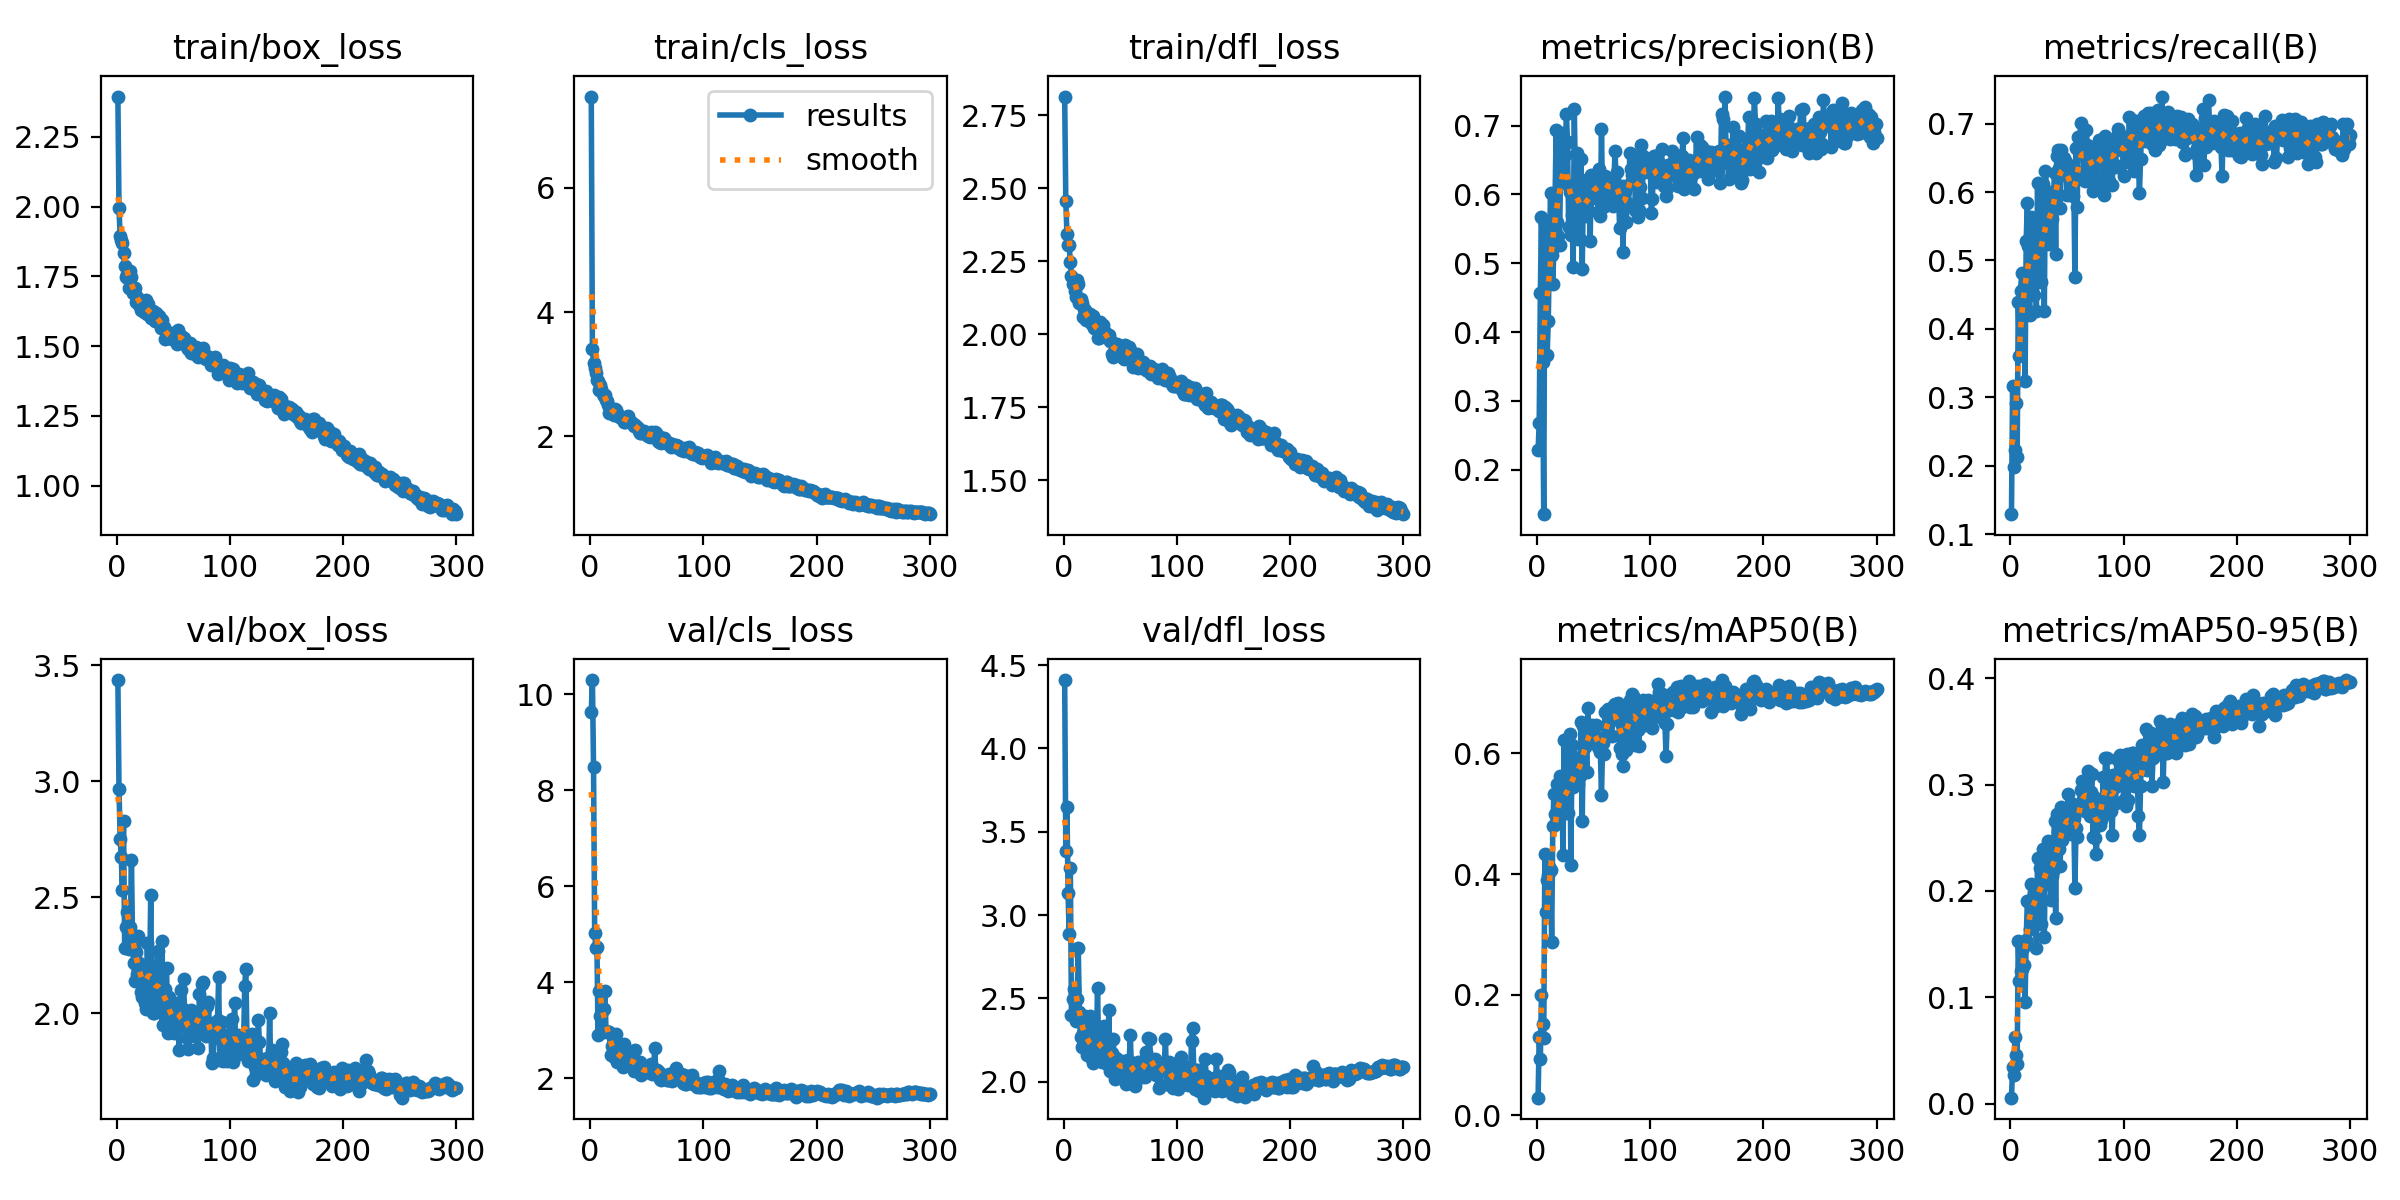

Data behind this chart, as committed beside it:
epoch, time, train/box_loss, train/cls_loss, train/dfl_loss, metrics/precision(B), metrics/recall(B), metrics/mAP50(B), metrics/mAP50-95(B), val/box_loss, val/cls_loss, val/dfl_loss, lr/pg0, lr/pg1, lr/pg2
1, 414.1, 2.394, 7.464, 2.814, 0.228, 0.1294, 0.02946, 0.00577, 3.437, 9.639, 4.411, 0.000325, 0.000325, 0.06782
2, 442.8, 1.994, 3.403, 2.456, 0.2674, 0.3163, 0.1299, 0.03433, 2.968, 10.3, 3.382, 0.0006561, 0.0006561, 0.03482
3, 471.5, 1.894, 3.174, 2.343, 0.4563, 0.1989, 0.09367, 0.02748, 2.751, 8.497, 3.652, 0.0009851, 0.0009851, 0.001818
4, 500, 1.878, 3.093, 2.306, 0.5679, 0.2225, 0.1999, 0.06273, 2.673, 5.025, 3.132, 0.00099, 0.00099, 0.00099
5, 528.7, 1.869, 3.022, 2.304, 0.3567, 0.2921, 0.1508, 0.04623, 2.53, 4.723, 2.888, 0.0009867, 0.0009867, 0.0009867
6, 557.1, 1.834, 2.9, 2.247, 0.1353, 0.213, 0.1277, 0.03732, 2.828, 4.741, 3.282, 0.0009834, 0.0009834, 0.0009834
7, 585.6, 1.786, 2.884, 2.199, 0.5575, 0.439, 0.4341, 0.1528, 2.282, 2.898, 2.399, 0.0009801, 0.0009801, 0.0009801
8, 614.3, 1.749, 2.744, 2.172, 0.5041, 0.3607, 0.3367, 0.1157, 2.369, 3.822, 2.497, 0.0009768, 0.0009768, 0.0009768
9, 642.9, 1.758, 2.824, 2.18, 0.367, 0.4555, 0.3906, 0.1244, 2.434, 3.295, 2.556, 0.0009735, 0.0009735, 0.0009735
10, 671.4, 1.743, 2.766, 2.149, 0.4158, 0.4811, 0.3982, 0.1264, 2.365, 3.34, 2.481, 0.0009702, 0.0009702, 0.0009702
11, 699.8, 1.707, 2.682, 2.128, 0.5162, 0.4581, 0.4112, 0.1467, 2.276, 2.957, 2.366, 0.0009668, 0.0009668, 0.0009668
12, 728.4, 1.768, 2.657, 2.185, 0.6025, 0.4412, 0.4068, 0.1309, 2.372, 3.452, 2.497, 0.0009635, 0.0009635, 0.0009635
13, 756.8, 1.749, 2.662, 2.17, 0.5119, 0.3243, 0.2877, 0.09579, 2.661, 3.822, 2.801, 0.0009602, 0.0009602, 0.0009602
14, 785.1, 1.691, 2.589, 2.108, 0.4705, 0.5288, 0.4806, 0.1543, 2.293, 2.996, 2.415, 0.0009569, 0.0009569, 0.0009569
15, 813.8, 1.695, 2.564, 2.121, 0.5239, 0.5838, 0.5326, 0.1904, 2.215, 2.966, 2.267, 0.0009536, 0.0009536, 0.0009536
16, 842.4, 1.709, 2.504, 2.108, 0.5949, 0.5211, 0.4996, 0.1907, 2.137, 2.96, 2.208, 0.0009503, 0.0009503, 0.0009503
17, 871, 1.657, 2.384, 2.059, 0.6938, 0.421, 0.4825, 0.1645, 2.264, 2.966, 2.294, 0.0009469, 0.0009469, 0.0009469
18, 899.4, 1.675, 2.434, 2.086, 0.5603, 0.5634, 0.5495, 0.2067, 2.169, 2.497, 2.239, 0.0009436, 0.0009436, 0.0009436
19, 928, 1.669, 2.406, 2.083, 0.54, 0.5046, 0.4898, 0.1671, 2.331, 2.678, 2.395, 0.0009403, 0.0009403, 0.0009403
20, 956.4, 1.648, 2.367, 2.048, 0.5263, 0.5558, 0.5619, 0.1904, 2.217, 2.551, 2.308, 0.000937, 0.000937, 0.000937
21, 984.9, 1.629, 2.352, 2.051, 0.6667, 0.449, 0.5193, 0.1977, 2.093, 2.441, 2.162, 0.0009337, 0.0009337, 0.0009337
22, 1013, 1.657, 2.443, 2.063, 0.6887, 0.5156, 0.5405, 0.1905, 2.068, 2.523, 2.187, 0.0009304, 0.0009304, 0.0009304
23, 1042, 1.663, 2.426, 2.069, 0.6161, 0.4259, 0.4322, 0.1466, 2.195, 2.918, 2.393, 0.000927, 0.000927, 0.000927
24, 1070, 1.622, 2.372, 2.039, 0.6184, 0.6137, 0.6229, 0.2306, 2.104, 2.336, 2.164, 0.0009237, 0.0009237, 0.0009237
25, 1099, 1.631, 2.329, 2.035, 0.6567, 0.4933, 0.5016, 0.2046, 2.042, 2.46, 2.135, 0.0009204, 0.0009204, 0.0009204
26, 1127, 1.664, 2.315, 2.061, 0.7173, 0.471, 0.5401, 0.2213, 2.018, 2.391, 2.111, 0.0009171, 0.0009171, 0.0009171
27, 1156, 1.616, 2.292, 2.02, 0.6757, 0.4693, 0.5014, 0.1685, 2.304, 2.499, 2.341, 0.0009138, 0.0009138, 0.0009138
28, 1184, 1.649, 2.301, 2.039, 0.5532, 0.5317, 0.5522, 0.2046, 2.146, 2.503, 2.181, 0.0009105, 0.0009105, 0.0009105
29, 1213, 1.615, 2.297, 2.019, 0.604, 0.6121, 0.6319, 0.2396, 2.131, 2.232, 2.183, 0.0009071, 0.0009071, 0.0009071
30, 1241, 1.601, 2.226, 1.986, 0.5409, 0.4258, 0.4154, 0.1567, 2.508, 2.707, 2.564, 0.0009038, 0.0009038, 0.0009038
31, 1270, 1.6, 2.231, 1.987, 0.5699, 0.6311, 0.6148, 0.2373, 2.079, 2.269, 2.191, 0.0009005, 0.0009005, 0.0009005
32, 1298, 1.626, 2.307, 2.04, 0.4938, 0.5872, 0.544, 0.2263, 2.001, 2.371, 2.152, 0.0008972, 0.0008972, 0.0008972
33, 1327, 1.616, 2.329, 2.024, 0.7235, 0.5241, 0.5946, 0.2469, 2, 2.313, 2.139, 0.0008939, 0.0008939, 0.0008939
34, 1355, 1.588, 2.259, 2.012, 0.6136, 0.6002, 0.5779, 0.2292, 2.07, 2.297, 2.117, 0.0008906, 0.0008906, 0.0008906
35, 1384, 1.617, 2.233, 2.032, 0.6599, 0.5276, 0.5638, 0.2172, 2.155, 2.403, 2.209, 0.0008872, 0.0008872, 0.0008872
36, 1412, 1.603, 2.239, 1.998, 0.5346, 0.5615, 0.5501, 0.1918, 2.27, 2.437, 2.337, 0.0008839, 0.0008839, 0.0008839
37, 1441, 1.608, 2.221, 2.006, 0.5955, 0.56, 0.5675, 0.2138, 2.128, 2.489, 2.197, 0.0008806, 0.0008806, 0.0008806
38, 1469, 1.588, 2.204, 1.989, 0.5348, 0.5754, 0.5627, 0.2185, 2.046, 2.256, 2.106, 0.0008773, 0.0008773, 0.0008773
39, 1497, 1.565, 2.169, 1.988, 0.6517, 0.6272, 0.6526, 0.2656, 2.018, 2.164, 2.13, 0.000874, 0.000874, 0.000874
40, 1526, 1.592, 2.179, 1.997, 0.4918, 0.5102, 0.4881, 0.175, 2.31, 2.594, 2.429, 0.0008707, 0.0008707, 0.0008707
41, 1554, 1.57, 2.155, 1.976, 0.6109, 0.6526, 0.6461, 0.2727, 1.949, 2.215, 2.062, 0.0008673, 0.0008673, 0.0008673
42, 1583, 1.569, 2.143, 1.978, 0.5693, 0.661, 0.6111, 0.2555, 1.991, 2.3, 2.085, 0.000864, 0.000864, 0.000864
43, 1612, 1.526, 2.086, 1.931, 0.6208, 0.6349, 0.6307, 0.2396, 2.106, 2.16, 2.173, 0.0008607, 0.0008607, 0.0008607
44, 1640, 1.529, 2.062, 1.922, 0.5801, 0.576, 0.5686, 0.2234, 2.195, 2.34, 2.258, 0.0008574, 0.0008574, 0.0008574
45, 1668, 1.547, 2.063, 1.956, 0.617, 0.6611, 0.6755, 0.2788, 1.912, 2.071, 2.013, 0.0008541, 0.0008541, 0.0008541
46, 1697, 1.535, 2.066, 1.947, 0.592, 0.6476, 0.6272, 0.248, 2.07, 2.124, 2.144, 0.0008508, 0.0008508, 0.0008508
47, 1725, 1.539, 2.073, 1.965, 0.5328, 0.6496, 0.628, 0.2638, 1.971, 2.151, 2.079, 0.0008474, 0.0008474, 0.0008474
48, 1754, 1.547, 2.085, 1.952, 0.6279, 0.6251, 0.6423, 0.2641, 2.003, 2.228, 2.131, 0.0008441, 0.0008441, 0.0008441
49, 1782, 1.524, 2.046, 1.939, 0.6124, 0.6433, 0.6473, 0.2644, 1.961, 2.124, 2.078, 0.0008408, 0.0008408, 0.0008408
50, 1811, 1.527, 2.027, 1.953, 0.621, 0.595, 0.624, 0.2603, 1.97, 2.219, 2.111, 0.0008375, 0.0008375, 0.0008375
51, 1839, 1.531, 2.009, 1.953, 0.6027, 0.6346, 0.6458, 0.2911, 1.915, 2.16, 2.051, 0.0008342, 0.0008342, 0.0008342
52, 1868, 1.522, 2.017, 1.923, 0.6201, 0.6373, 0.6476, 0.2639, 1.976, 2.127, 2.089, 0.0008308, 0.0008308, 0.0008308
53, 1896, 1.507, 1.998, 1.916, 0.6104, 0.6013, 0.627, 0.2705, 2.044, 2.141, 2.124, 0.0008275, 0.0008275, 0.0008275
54, 1925, 1.557, 2.078, 1.963, 0.5747, 0.6217, 0.6108, 0.2535, 1.985, 2.304, 2.108, 0.0008242, 0.0008242, 0.0008242
55, 1953, 1.539, 2.027, 1.941, 0.6362, 0.5942, 0.6239, 0.2819, 1.839, 2.087, 1.983, 0.0008209, 0.0008209, 0.0008209
56, 1982, 1.538, 2.017, 1.94, 0.5689, 0.6208, 0.6027, 0.2685, 1.946, 2.119, 2.107, 0.0008176, 0.0008176, 0.0008176
57, 2010, 1.534, 2.066, 1.935, 0.6953, 0.4758, 0.5305, 0.2031, 2.101, 2.625, 2.133, 0.0008143, 0.0008143, 0.0008143
58, 2039, 1.534, 2.056, 1.956, 0.5817, 0.6641, 0.6171, 0.2594, 2.022, 2.139, 2.123, 0.0008109, 0.0008109, 0.0008109
59, 2067, 1.529, 2.009, 1.947, 0.615, 0.5777, 0.5996, 0.2506, 2.148, 2.171, 2.281, 0.0008076, 0.0008076, 0.0008076
60, 2095, 1.514, 1.927, 1.922, 0.6274, 0.6804, 0.6691, 0.2782, 1.979, 2.097, 2.044, 0.0008043, 0.0008043, 0.0008043
... 240 more rows
